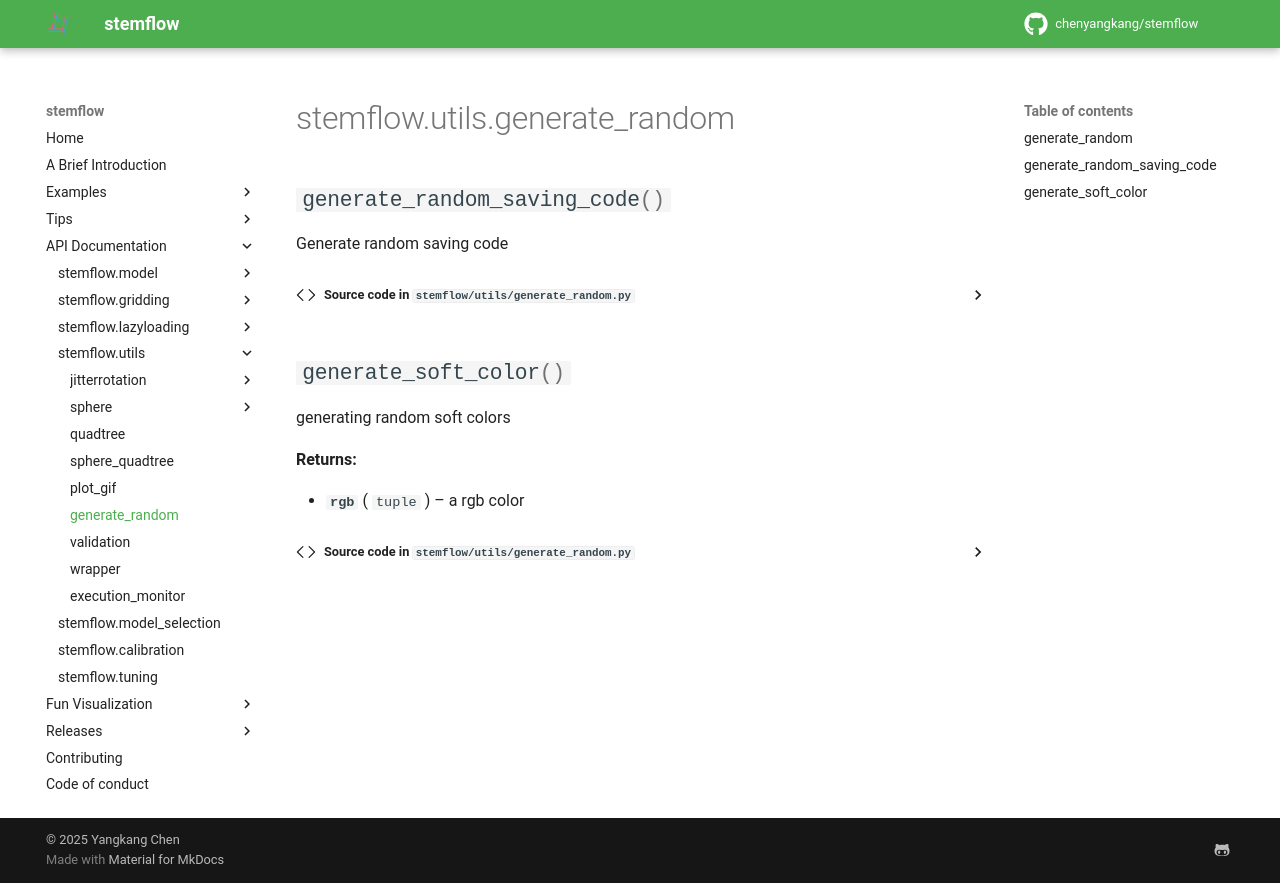

repository: chenyangkang/stemflow · page: API_Documentation/utils/stemflow.utils.generate_random.html · generator: mkdocs

# stemflow.utils.generate_random

::: stemflow.utils.generate_random
